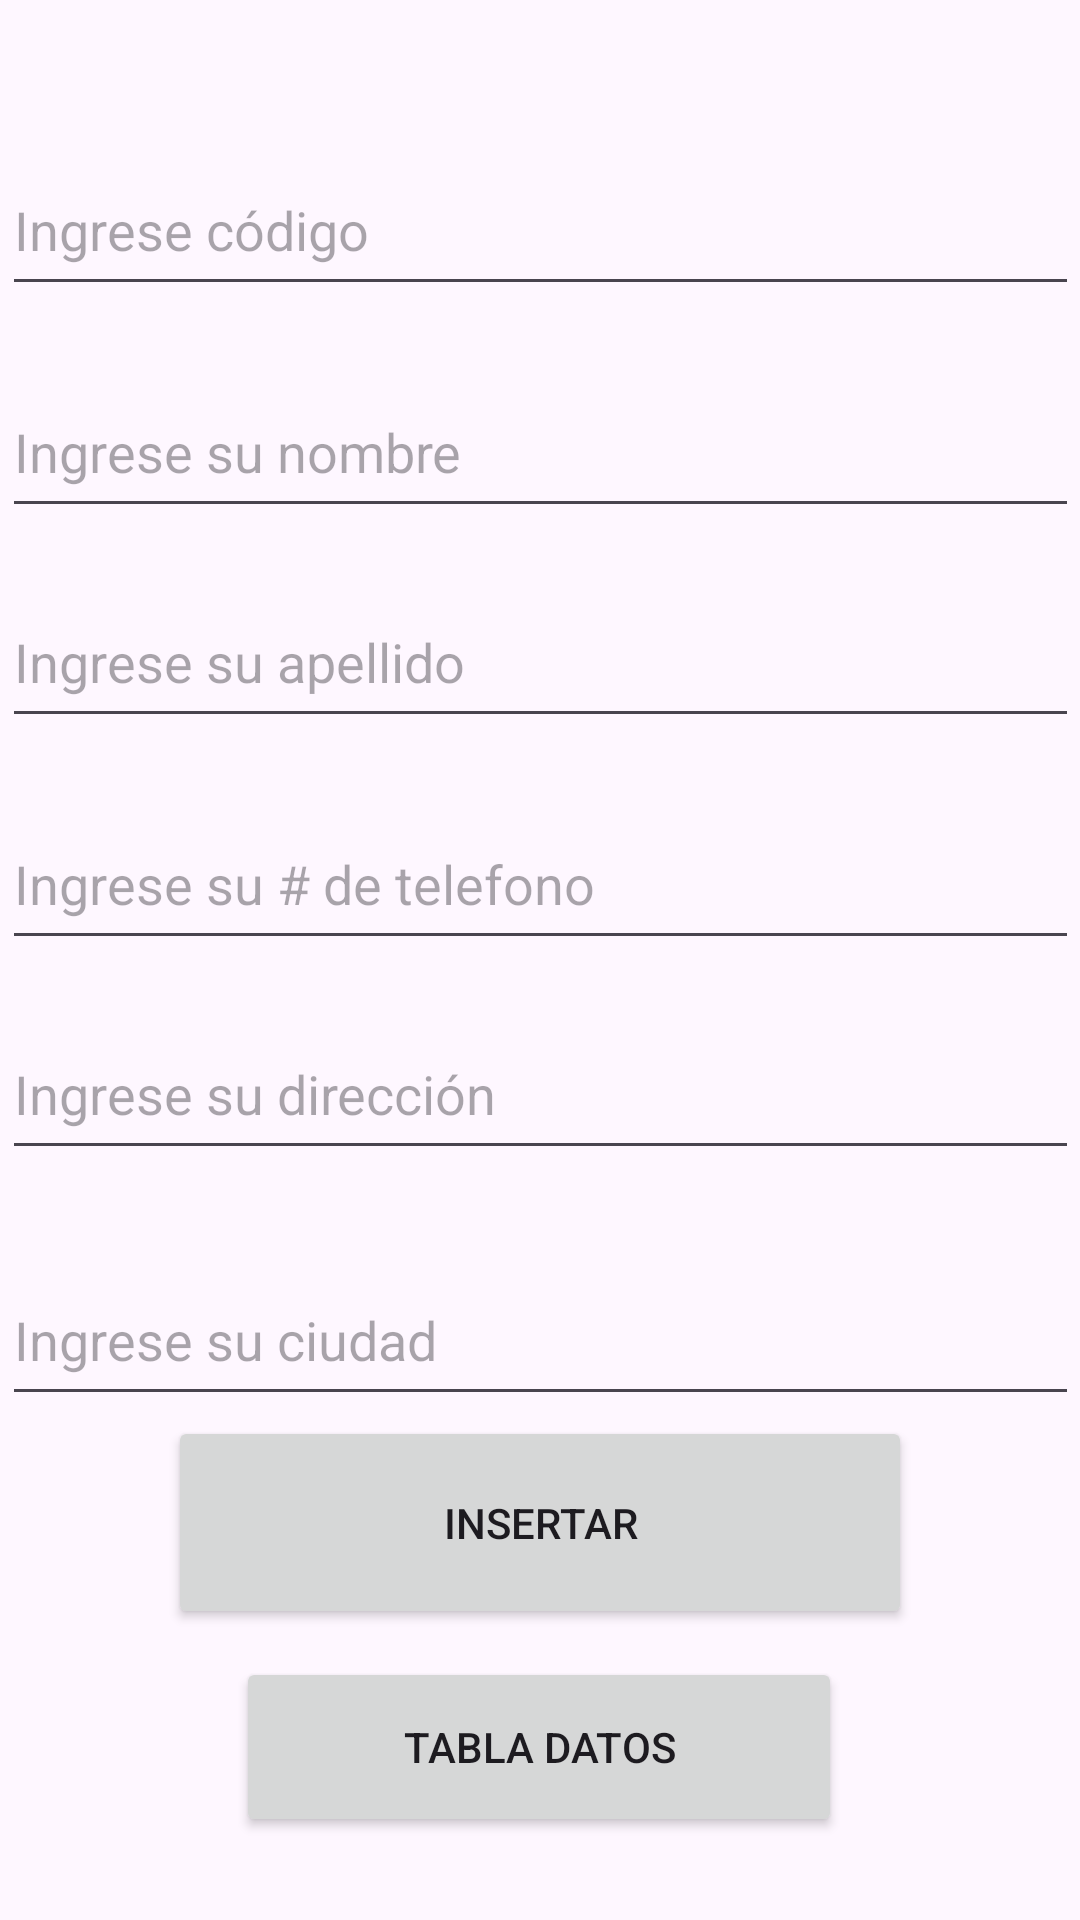

The Android layout XML behind this screen, and the referenced resources:
<!-- AndroidManifest.xml: application theme Theme.EjemploConexionBD -->
<!-- res/layout/activity_main2.xml -->
<?xml version="1.0" encoding="utf-8"?>
<androidx.constraintlayout.widget.ConstraintLayout xmlns:android="http://schemas.android.com/apk/res/android"
    xmlns:app="http://schemas.android.com/apk/res-auto"
    xmlns:tools="http://schemas.android.com/tools"
    android:layout_width="match_parent"
    android:layout_height="match_parent"
    tools:context=".MainActivity2">


    <EditText
        android:id="@+id/editTextCodigoP"
        android:layout_width="359dp"
        android:layout_height="54dp"
        android:layout_marginTop="48dp"
        android:hint="Ingrese código"
        app:layout_constraintEnd_toEndOf="parent"
        app:layout_constraintStart_toStartOf="parent"
        app:layout_constraintTop_toTopOf="parent" />

    <EditText
        android:id="@+id/editTextNombreP"
        android:layout_width="359dp"
        android:layout_height="54dp"
        android:layout_marginTop="20dp"
        android:hint="Ingrese su nombre"
        app:layout_constraintEnd_toEndOf="parent"
        app:layout_constraintStart_toStartOf="parent"
        app:layout_constraintTop_toBottomOf="@+id/editTextCodigoP" />

    <EditText
        android:id="@+id/editTextApellidoP"
        android:layout_width="359dp"
        android:layout_height="54dp"
        android:layout_marginTop="16dp"
        android:hint="Ingrese su apellido"
        app:layout_constraintEnd_toEndOf="parent"
        app:layout_constraintStart_toStartOf="parent"
        app:layout_constraintTop_toBottomOf="@+id/editTextNombreP" />

    <EditText
        android:id="@+id/editTextTelefonoP"
        android:layout_width="359dp"
        android:layout_height="54dp"
        android:layout_marginTop="20dp"
        android:hint="Ingrese su # de telefono"
        app:layout_constraintEnd_toEndOf="parent"
        app:layout_constraintStart_toStartOf="parent"
        app:layout_constraintTop_toBottomOf="@+id/editTextApellidoP" />

    <EditText
        android:id="@+id/editTextDireccionP"
        android:layout_width="359dp"
        android:layout_height="54dp"
        android:layout_marginTop="16dp"
        android:hint="Ingrese su dirección"
        app:layout_constraintEnd_toEndOf="parent"
        app:layout_constraintStart_toStartOf="parent"
        app:layout_constraintTop_toBottomOf="@+id/editTextTelefonoP" />

    <EditText
        android:id="@+id/editTextCiudadP"
        android:layout_width="359dp"
        android:layout_height="54dp"
        android:layout_marginTop="28dp"
        android:hint="Ingrese su ciudad "
        app:layout_constraintEnd_toEndOf="parent"
        app:layout_constraintStart_toStartOf="parent"
        app:layout_constraintTop_toBottomOf="@+id/editTextDireccionP" />

    <Button
        android:id="@+id/btnInsertar2"
        android:layout_width="248dp"
        android:layout_height="71dp"
        android:text="Insertar"
        app:layout_constraintEnd_toEndOf="parent"
        app:layout_constraintStart_toStartOf="parent"
        app:layout_constraintTop_toBottomOf="@+id/editTextCiudadP" />

    <Button
        android:id="@+id/btnTabla2"
        android:layout_width="202dp"
        android:layout_height="60dp"
        android:text="Tabla Datos"
        app:layout_constraintBottom_toBottomOf="parent"
        app:layout_constraintEnd_toEndOf="parent"
        app:layout_constraintHorizontal_bias="0.497"
        app:layout_constraintStart_toStartOf="parent"
        app:layout_constraintTop_toBottomOf="@+id/btnInsertar2"
        app:layout_constraintVertical_bias="0.251" />

</androidx.constraintlayout.widget.ConstraintLayout>
<!-- resources referenced by this layout -->
<resources>
  <style name="Theme.EjemploConexionBD" parent="Base.Theme.EjemploConexionBD" />
  <style name="Base.Theme.EjemploConexionBD" parent="Theme.Material3.DayNight.NoActionBar">
          
          
      </style>
</resources>
